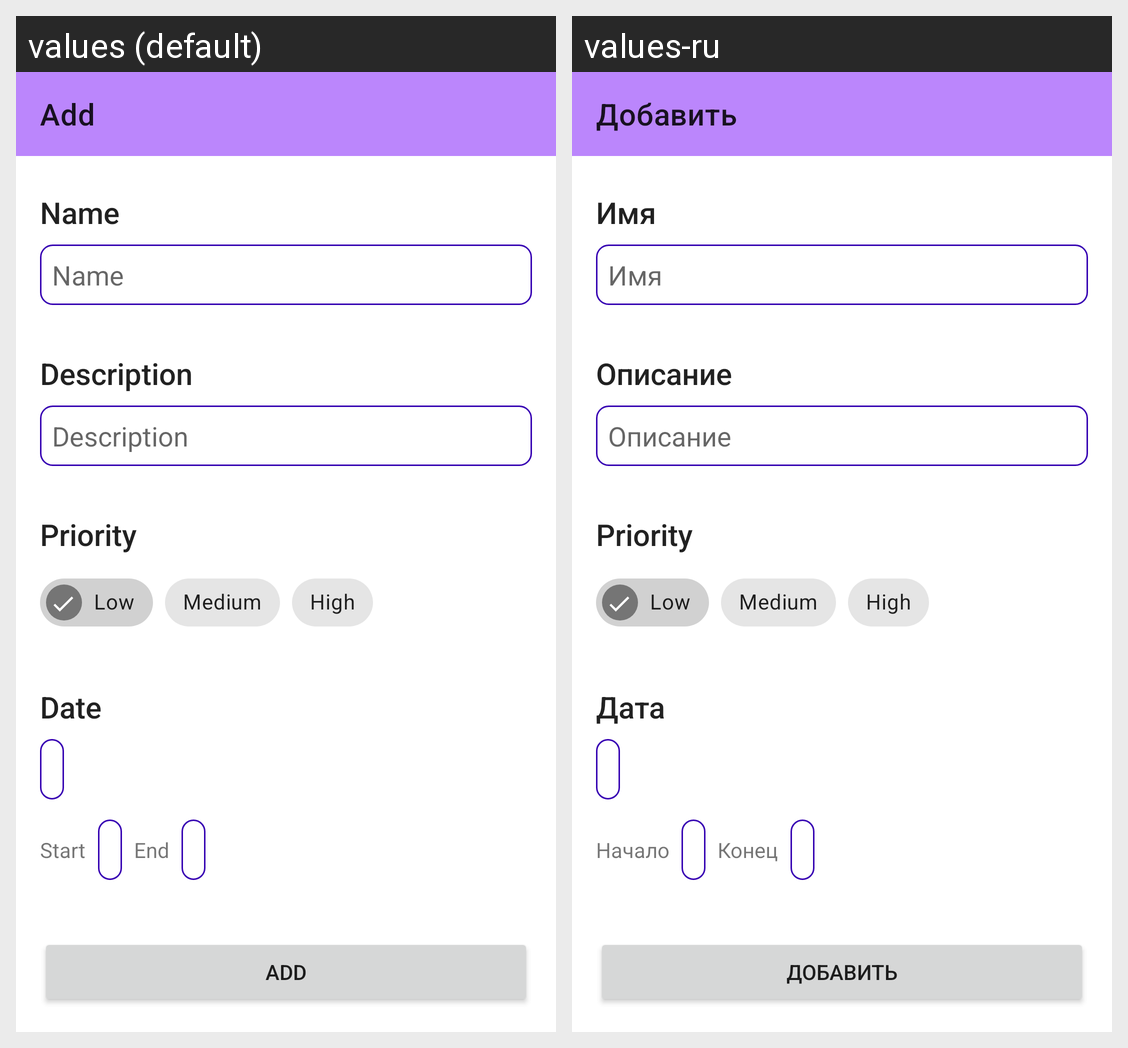

The same Android screen rendered under two of its app's locales, left to right. List the strings drawn on it with the default value and each locale's translation.
Android screen res/layout/fragment_add.xml rendered under 2 locales, left to right: values (default), values-ru. Device: Nexus 5 (rendered at 1080×1920; each locale shown at half size, 540×960, under a caption strip naming it); theme Theme.Test_application.
Strings drawn on this screen, with the default value and each locale's value (text and hints the layout hard-codes, and strings that could not be matched under every locale, appear in the picture but are not listed):

title_add
  values: Add
  values-ru: Добавить

name
  values: Name
  values-ru: Имя

date
  values: Date
  values-ru: Дата

description
  values: Description
  values-ru: Описание

start
  values: Start
  values-ru: Начало

end
  values: End
  values-ru: Конец

add
  values: Add
  values-ru: Добавить
